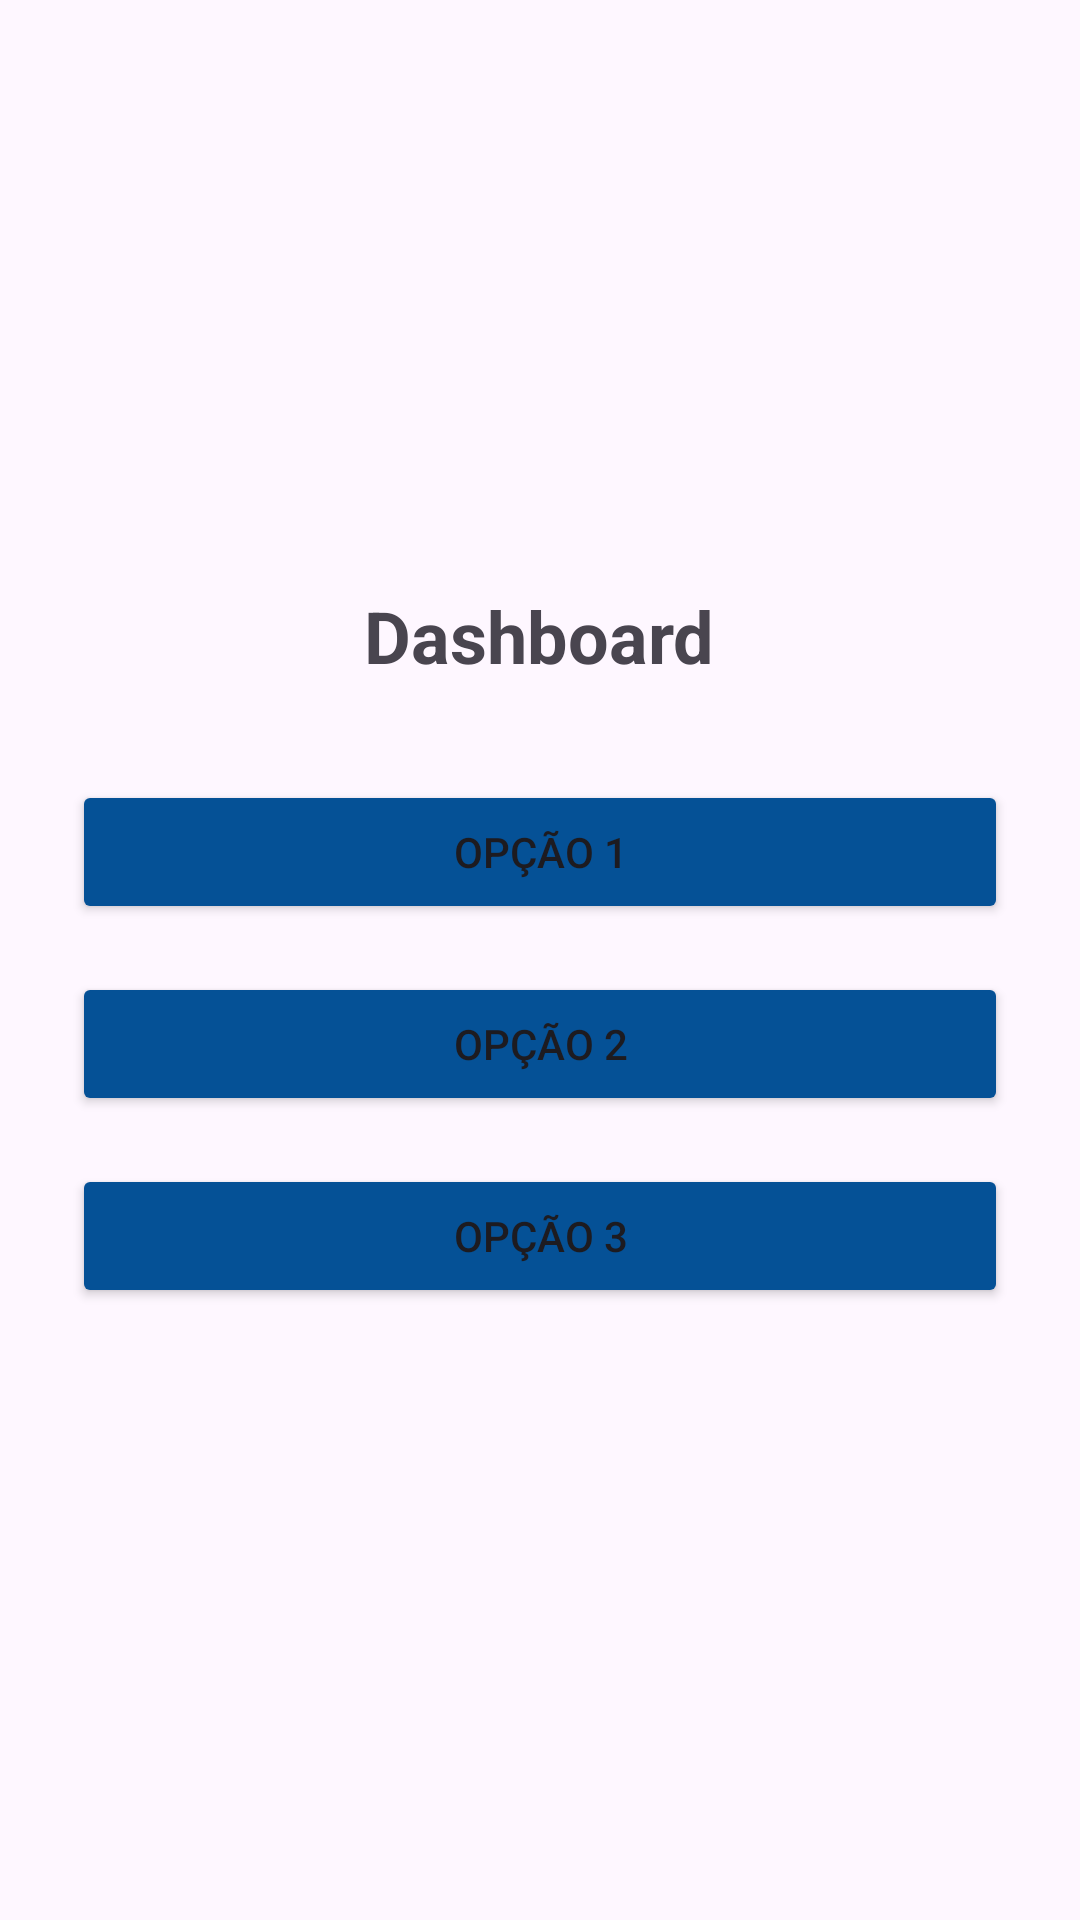

Produce the Android XML layout that renders to this screen, including the resource entries it uses.
<!-- AndroidManifest.xml: application theme Theme.MPI -->
<!-- res/layout/activity_dashboard.xml -->
<?xml version="1.0" encoding="utf-8"?>
<LinearLayout xmlns:android="http://schemas.android.com/apk/res/android"
    android:id="@+id/main"
    android:layout_width="match_parent"
    android:layout_height="match_parent"
    android:orientation="vertical">

    <LinearLayout
        android:layout_width="wrap_content"
        android:layout_height="wrap_content"
        android:orientation="vertical">

        <ImageView
            android:id="@+id/viewVoltarMenuPrincipal"
            android:layout_width="wrap_content"
            android:layout_height="wrap_content"
            android:layout_marginBottom="8dp"
            android:src="@drawable/arrow_back" />
    </LinearLayout>

    <LinearLayout
        android:layout_width="match_parent"
        android:layout_height="match_parent"
        android:gravity="center"
        android:orientation="vertical"
        android:padding="24dp">

        <TextView
            android:id="@+id/textTitle"
            android:layout_width="wrap_content"
            android:layout_height="wrap_content"
            android:layout_marginBottom="32dp"
            android:text="Dashboard"
            android:textSize="24sp"
            android:textStyle="bold" />

        <Button
            android:id="@+id/btnOption1"
            android:layout_width="match_parent"
            android:layout_height="wrap_content"
            android:layout_marginBottom="16dp"
            android:backgroundTint="@color/blue"
            android:text="Opção 1" />

        <Button
            android:id="@+id/btnOption2"
            android:layout_width="match_parent"
            android:layout_height="wrap_content"
            android:layout_marginBottom="16dp"
            android:backgroundTint="@color/blue"
            android:text="Opção 2" />

        <Button
            android:id="@+id/btnOption3"
            android:layout_width="match_parent"
            android:layout_height="wrap_content"
            android:layout_marginBottom="16dp"
            android:backgroundTint="@color/blue"
            android:text="Opção 3" />

    </LinearLayout>

</LinearLayout>
<!-- resources referenced by this layout -->
<resources>
  <color name="blue">#055196</color>
  <style name="Theme.MPI" parent="Base.Theme.MPI" />
  <style name="Base.Theme.MPI" parent="Theme.Material3.DayNight.NoActionBar">
          
          
      </style>
</resources>
